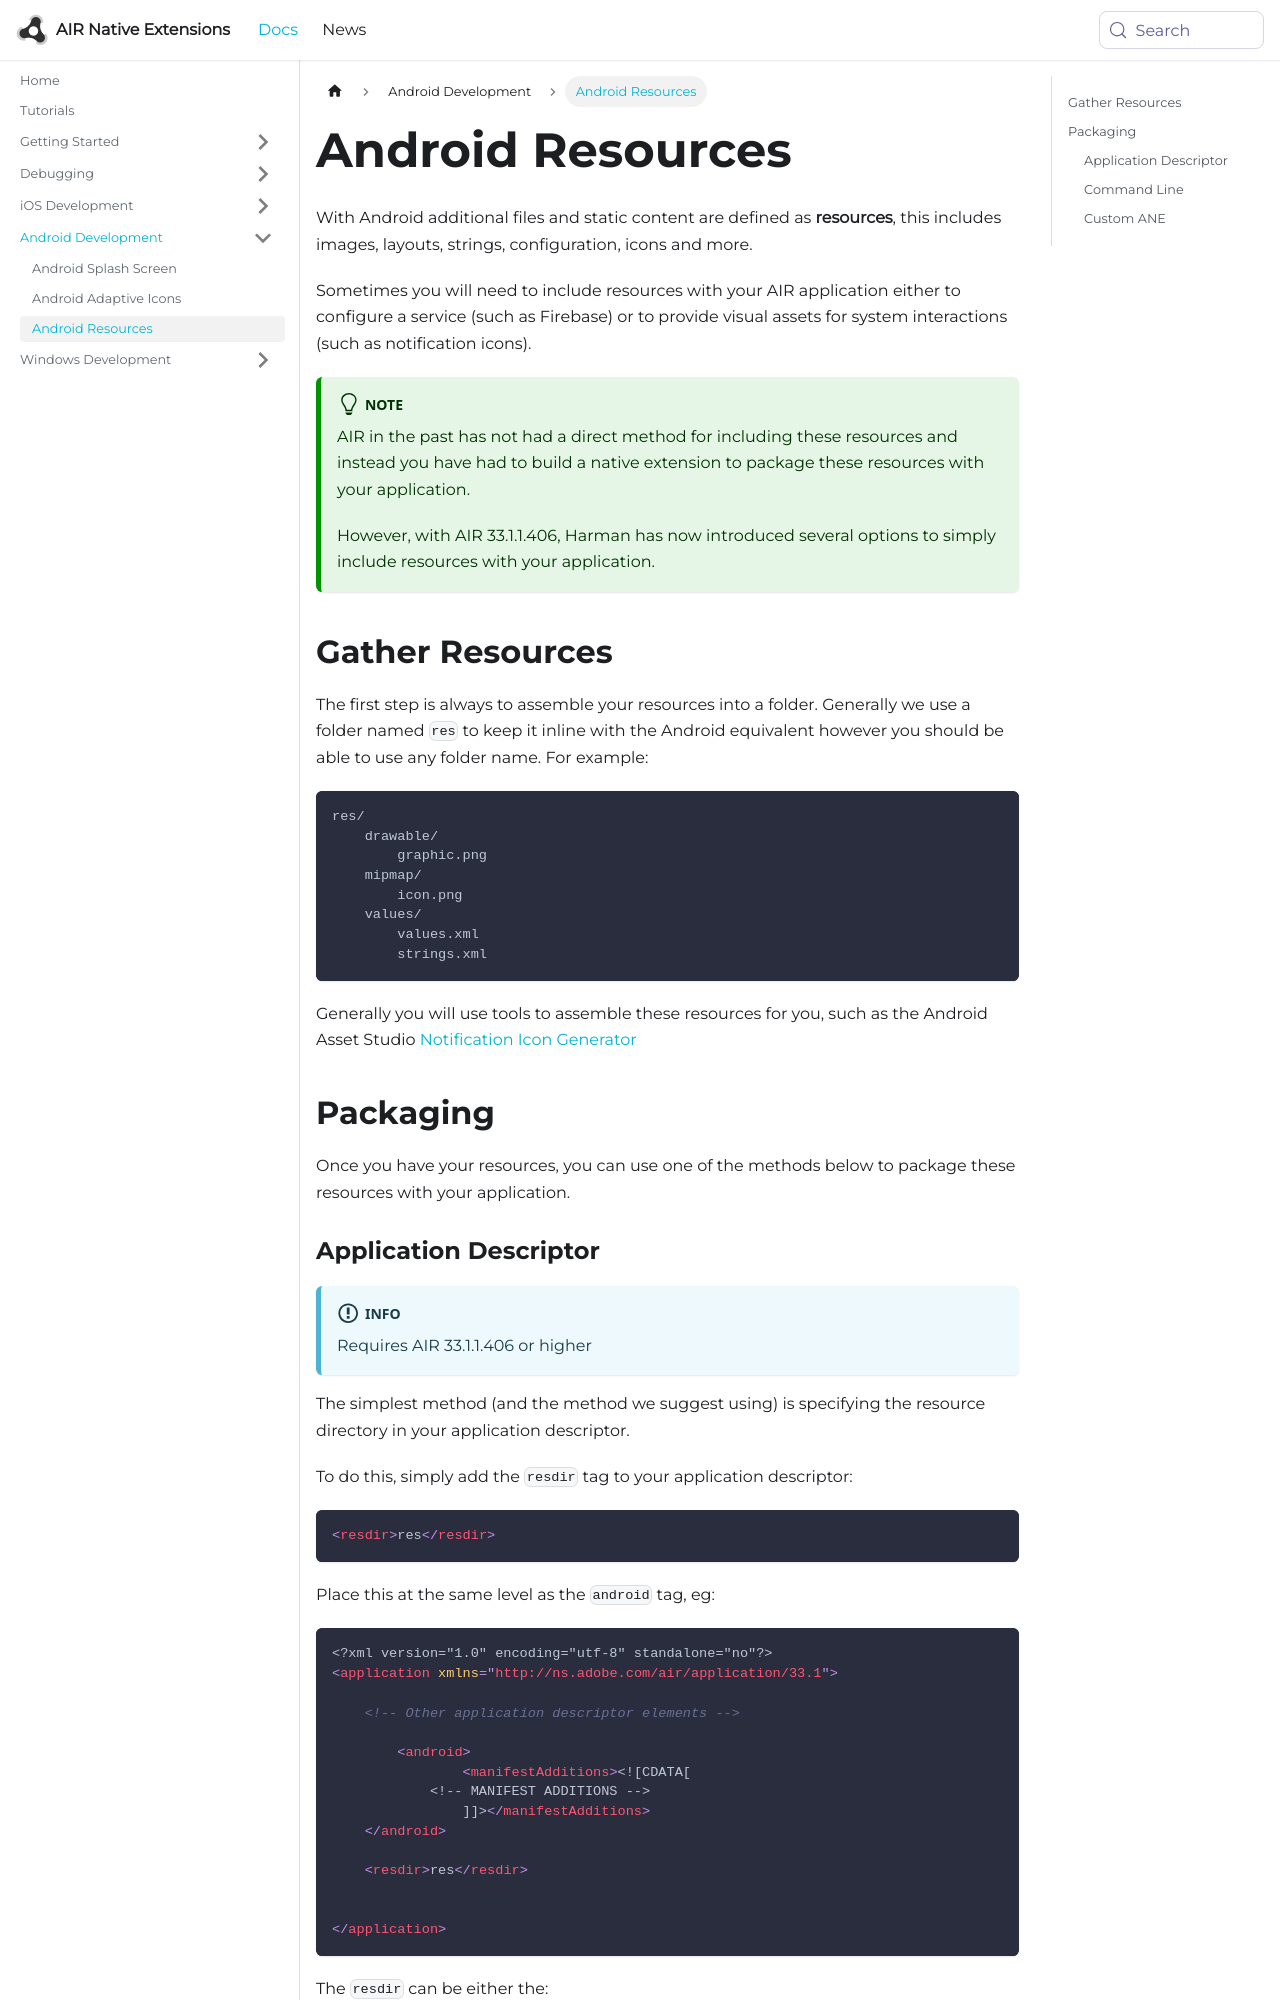

repository: airnativeextensions/nativeextensions-documentation · page: docs/tutorials/android-resources/index.html · generator: docusaurus

---
title: Android Resources
---

With Android additional files and static content are defined as **resources**, this includes images, layouts, strings, configuration, icons and more.

Sometimes you will need to include resources with your AIR application either to configure a service (such as Firebase) or to provide visual assets for system interactions (such as notification icons).

:::tip Note
AIR in the past has not had a direct method for including these resources and instead you have had to build a native extension to package these resources with your application.

However, with AIR 33.1.1.406, Harman has now introduced several options to simply include resources with your application.
:::


## Gather Resources

The first step is always to assemble your resources into a folder. Generally we use a folder named `res` to keep it inline with the Android equivalent however you should be able to use any folder name. For example:

```
res/
    drawable/
        graphic.png
    mipmap/
        icon.png
    values/
        values.xml
        strings.xml
```

Generally you will use tools to assemble these resources for you, such as the Android Asset Studio [Notification Icon Generator](https://romannurik.github.io/AndroidAssetStudio/icons-notification.html)


## Packaging

Once you have your resources, you can use one of the methods below to package these resources with your application.
